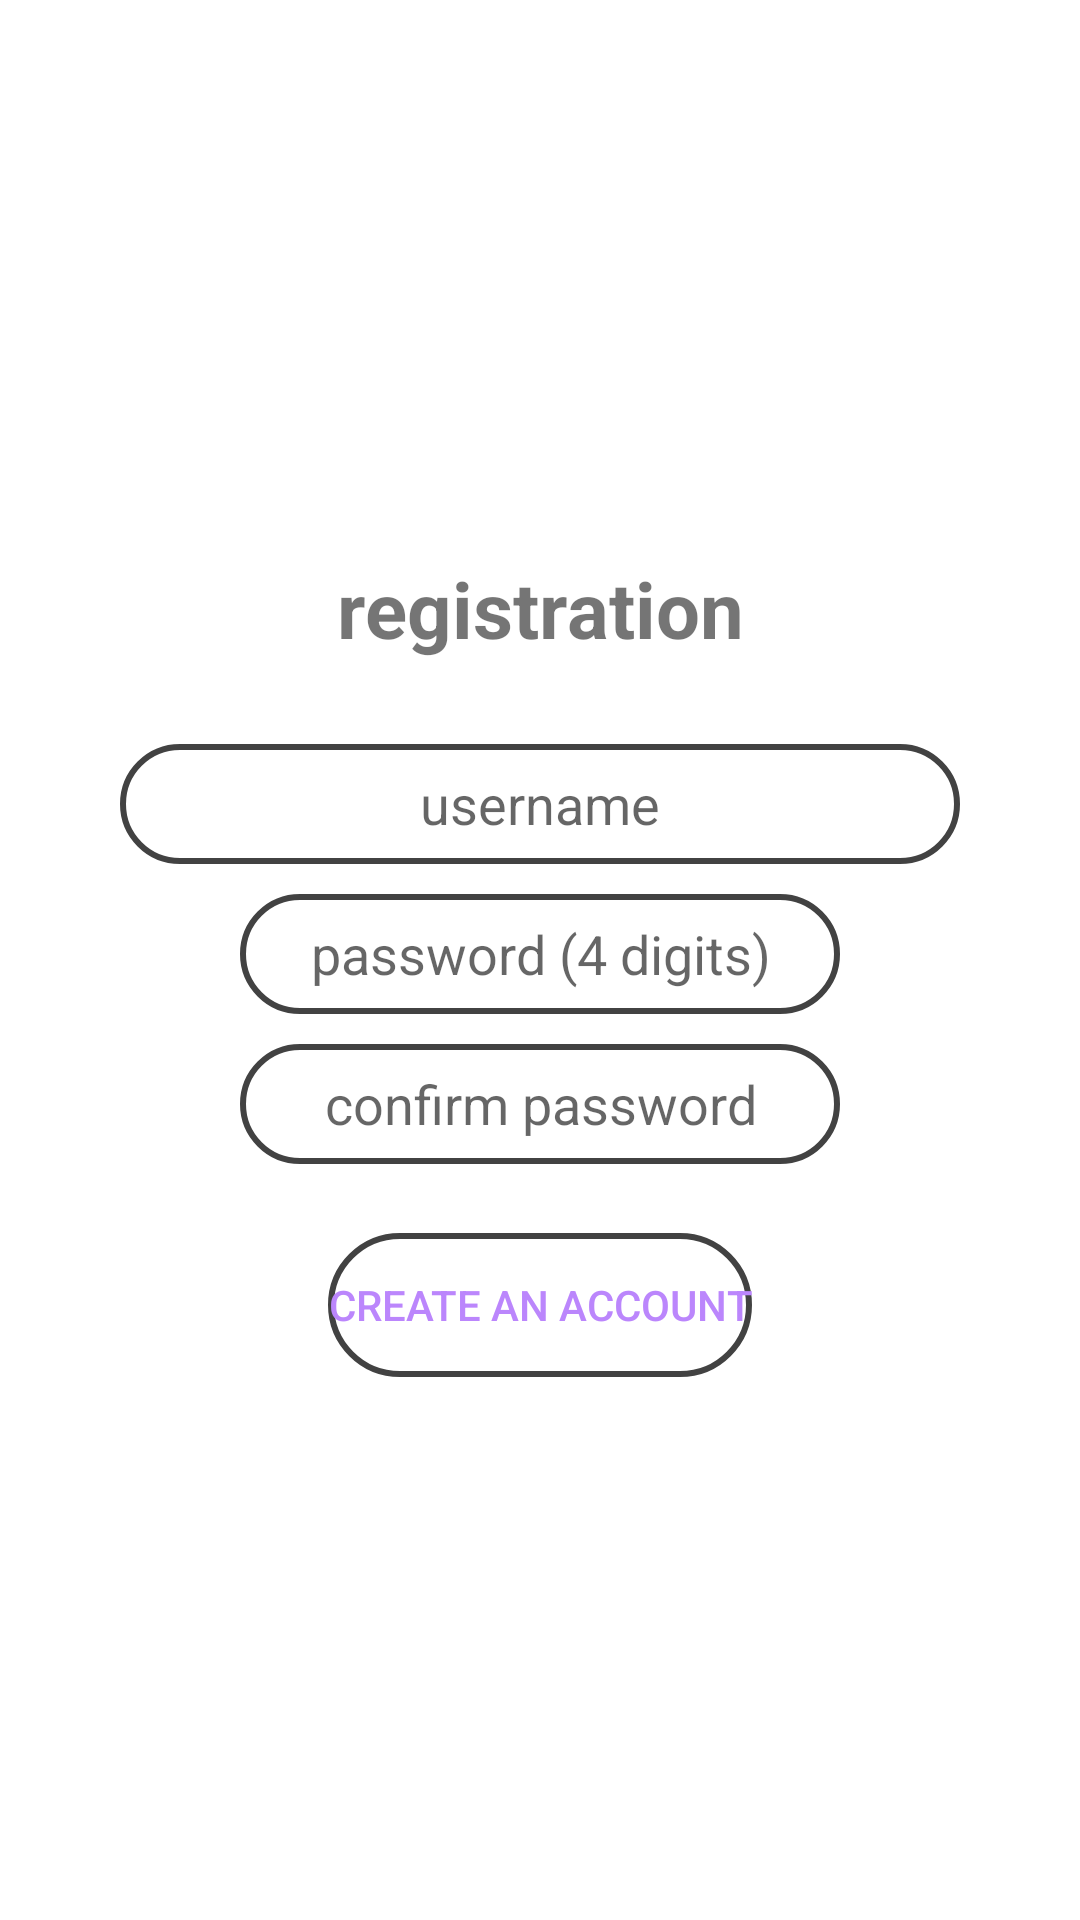

Write the Android layout XML for this screen, with the resource values it uses.
<!-- AndroidManifest.xml: application theme Theme.HomePharmacy -->
<!-- res/layout/fragment_registration.xml -->
<?xml version="1.0" encoding="utf-8"?>
<LinearLayout xmlns:android="http://schemas.android.com/apk/res/android"
    xmlns:tools="http://schemas.android.com/tools"
    android:layout_width="match_parent"
    android:layout_height="match_parent"
    tools:context=".ui.login.RegistrationFragment"
    android:orientation="vertical"
    android:gravity="center">

    <TextView
        android:layout_width="match_parent"
        android:layout_height="60dp"
        android:layout_marginVertical="10dp"
        android:layout_marginHorizontal="80dp"
        android:text="@string/registration"
        android:gravity="center"
        android:textSize="26sp"
        android:textStyle="bold"/>

    <EditText
        android:id="@+id/editLoginText"
        android:layout_width="match_parent"
        android:layout_height="wrap_content"
        android:minHeight="40dp"
        android:layout_marginVertical="5dp"
        android:layout_marginHorizontal="40dp"
        android:autofillHints="login"
        android:hint="@string/username"
        android:ems="10"
        android:gravity="center"
        android:background="@drawable/background_field"
        android:inputType="text"
        tools:ignore="LabelFor,MissingPrefix" />

    <EditText
        android:id="@+id/editTextNumberPassword"
        android:layout_width="match_parent"
        android:layout_height="wrap_content"
        android:minHeight="40dp"
        android:layout_marginVertical="5dp"
        android:layout_marginHorizontal="80dp"
        android:autofillHints="numberPassword"
        android:hint="@string/password"
        android:ems="10"
        android:gravity="center"
        android:background="@drawable/background_field"
        android:inputType="numberPassword"
        tools:ignore="LabelFor" />

    <EditText
        android:id="@+id/editTextConfirmPassword"
        android:layout_width="match_parent"
        android:layout_height="wrap_content"
        android:minHeight="40dp"
        android:layout_marginVertical="5dp"
        android:layout_marginHorizontal="80dp"
        android:autofillHints="numberPassword"
        android:hint="@string/confirm"
        android:ems="10"
        android:gravity="center"
        android:background="@drawable/background_field"
        android:inputType="numberPassword"
        tools:ignore="LabelFor" />

    <Button
        android:id="@+id/startButton"
        android:layout_width="wrap_content"
        android:layout_height="wrap_content"
        android:gravity="center"
        android:layout_marginVertical="18dp"
        android:text="@string/letsgo"

        android:textColor="@color/purple_200"
        android:background="@drawable/background_field"
        android:enabled="false"/>

</LinearLayout>
<!-- resources referenced by this layout -->
<resources>
  <!-- drawable background_field (drawable) -->
  <?xml version="1.0" encoding="utf-8"?>
  <shape xmlns:android="http://schemas.android.com/apk/res/android"
      android:shape="rectangle">
      <solid android:color="#00E0E0E0" />
      <corners android:radius="24dp" />
      <stroke
          android:width="2dp"
          android:color="@color/cardview_dark_background"/>
  </shape>
  <string name="confirm">confirm password</string>
  <string name="letsgo">create an account</string>
  <string name="password">password (4 digits)</string>
  <string name="registration">registration</string>
  <string name="username">username</string>
  <style name="Theme.HomePharmacy" parent="Theme.MaterialComponents.DayNight.DarkActionBar">
          
          <item name="colorPrimary">@color/purple_500</item>
          <item name="colorPrimaryVariant">@color/purple_700</item>
          <item name="colorOnPrimary">@color/white</item>
          
          <item name="colorSecondary">@color/teal_200</item>
          <item name="colorSecondaryVariant">@color/teal_700</item>
          <item name="colorOnSecondary">@color/black</item>
          
          <item name="android:statusBarColor">?attr/colorPrimaryVariant</item>
          
      </style>
  <!-- not gathered from this repository: default colours our renderer supplied (Android Studio template values) -->
  <color name="purple_200">#FFBB86FC</color>
  <color name="purple_500">#FF6200EE</color>
  <color name="purple_700">#FF3700B3</color>
  <color name="teal_200">#FF03DAC5</color>
  <color name="teal_700">#FF018786</color>
  <color name="black">#FF000000</color>
  <color name="white">#FFFFFFFF</color>
</resources>
